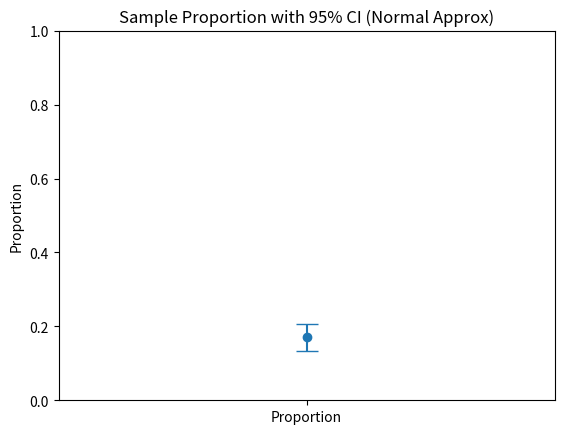
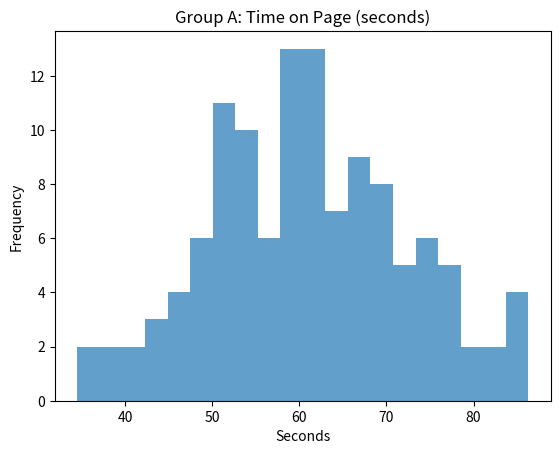
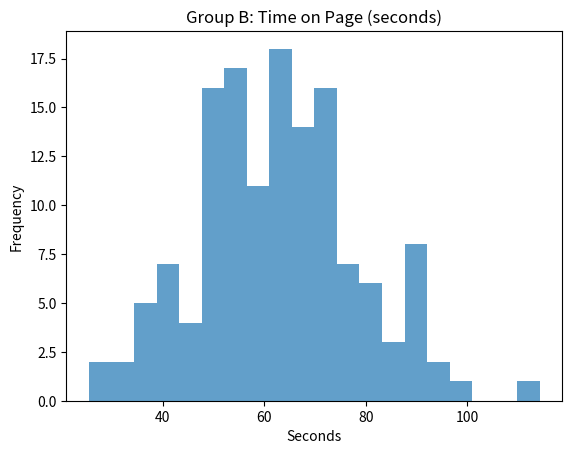
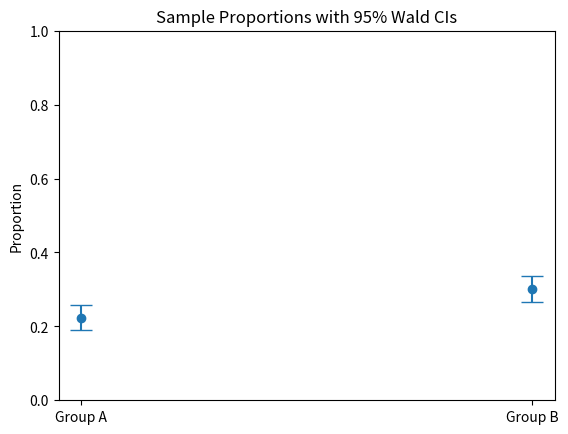
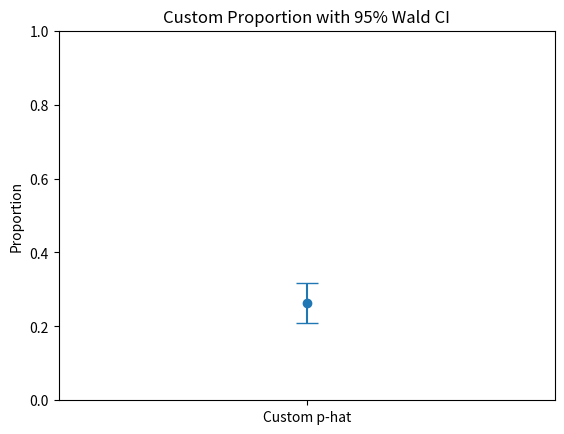
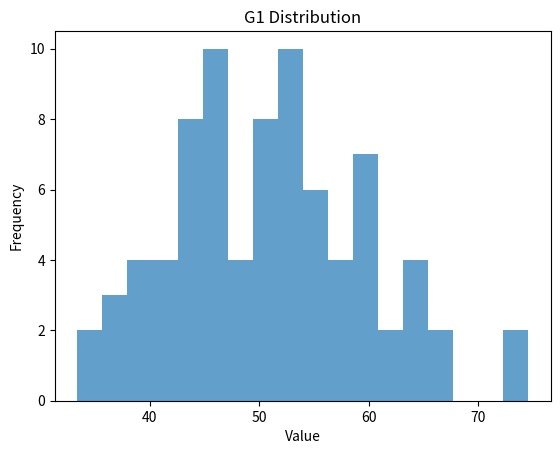
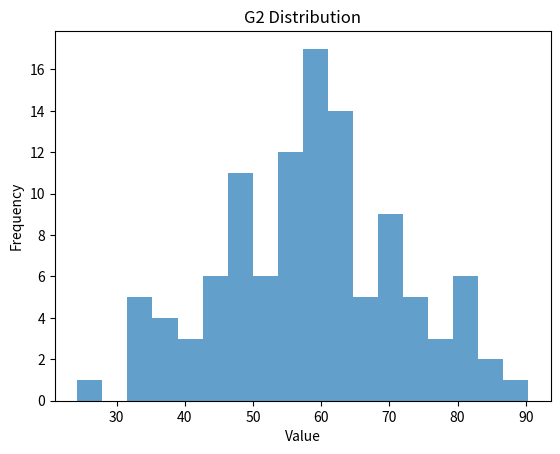
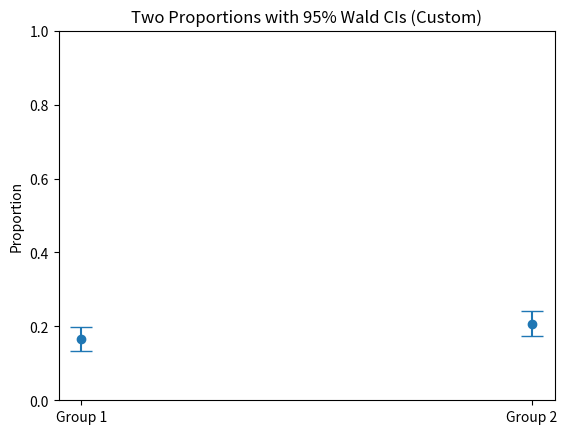

Write the Python code that produced these figures, in order.
# Setup
import numpy as np
import matplotlib.pyplot as plt
from scipy import stats

np.random.seed(42)  # reproducibility

def print_ci(label, low, high, conf=0.95):
    print(f"{label} {int(conf*100)}% CI: [{low:.4f}, {high:.4f}]")

def two_proportion_ztest(x1, n1, x2, n2, alternative="two-sided"):
    """Pooled two-proportion z-test for H0: p1 == p2.
    alternative in {"two-sided", "larger", "smaller"} refers to (p1 - p2).
    Returns (z, p).
    """
    p1_hat = x1 / n1
    p2_hat = x2 / n2
    p_pool = (x1 + x2) / (n1 + n2)
    se = np.sqrt(p_pool * (1 - p_pool) * (1/n1 + 1/n2))
    if se == 0:
        return np.nan, np.nan
    z = (p1_hat - p2_hat) / se
    if alternative == "two-sided":
        p = 2 * (1 - stats.norm.cdf(abs(z)))
    elif alternative == "larger":
        p = 1 - stats.norm.cdf(z)
    elif alternative == "smaller":
        p = stats.norm.cdf(z)
    else:
        raise ValueError("alternative must be 'two-sided', 'larger', or 'smaller'")
    return z, p


# Data generation
p_true = 0.18
n = 400
data = stats.bernoulli.rvs(p_true, size=n)
x = data.sum()
phat = x / n
print(f"n={n}, x={x}, phat={phat:.4f}")


res = stats.binomtest(k=x, n=n, p=0.20, alternative='two-sided')
print("Exact binomial test (p0=0.20): p-value =", f"{res.pvalue:.6f}")
ci_low95, ci_high95 = res.proportion_ci(confidence_level=0.95, method="exact")
print_ci("Exact (Clopper-Pearson)", ci_low95, ci_high95, conf=0.95)


z975 = stats.norm.ppf(0.975)
se = np.sqrt(phat*(1-phat)/n)
wald_low = phat - z975*se
wald_high = phat + z975*se
print_ci("Normal approx (Wald)", wald_low, wald_high)


plt.figure()
center = phat
err = (wald_high - wald_low)/2
plt.errorbar([0], [center], yerr=[err], fmt='o', capsize=8)
plt.xticks([0], ["Proportion"])
plt.title("Sample Proportion with 95% CI (Normal Approx)")
plt.ylabel("Proportion")
plt.ylim(0,1)
plt.show()


res15 = stats.binomtest(k=x, n=n, p=0.15, alternative='two-sided')
print("Exact binomial test (p0=0.15): p-value =", f"{res15.pvalue:.6f}")
ci_low90, ci_high90 = res15.proportion_ci(confidence_level=0.90, method="exact")
print_ci("Exact (Clopper-Pearson) 90%", ci_low90, ci_high90, conf=0.90)
print("\nObservation: The 90% CI is narrower than the 95% CI, as expected.")


# Generate data
nA, nB = 120, 140
muA, muB = 60, 65
sdA, sdB = 12, 16
A = np.random.normal(muA, sdA, size=nA)
B = np.random.normal(muB, sdB, size=nB)
print(f"A: n={nA}, mean={A.mean():.3f}, sd={A.std(ddof=1):.3f}")
print(f"B: n={nB}, mean={B.mean():.3f}, sd={B.std(ddof=1):.3f}")


t_welch, p_welch = stats.ttest_ind(A, B, equal_var=False)
print(f"Welch t = {t_welch:.4f}, p-value = {p_welch:.6f}")


plt.figure()
plt.hist(A, bins=20, alpha=0.7)
plt.title("Group A: Time on Page (seconds)")
plt.xlabel("Seconds"); plt.ylabel("Frequency")
plt.show()

plt.figure()
plt.hist(B, bins=20, alpha=0.7)
plt.title("Group B: Time on Page (seconds)")
plt.xlabel("Seconds"); plt.ylabel("Frequency")
plt.show()


# Equal-variance t-test
t_pooled, p_pooled = stats.ttest_ind(A, B, equal_var=True)
print(f"Pooled t-test: t = {t_pooled:.4f}, p-value = {p_pooled:.6f}")

# 95% CI for (mu_A - mu_B) under equal variances
meanA, meanB = A.mean(), B.mean()
s2A, s2B = A.var(ddof=1), B.var(ddof=1)
df = nA + nB - 2
Sp2 = ((nA-1)*s2A + (nB-1)*s2B) / df
SE_diff = np.sqrt(Sp2 * (1/nA + 1/nB))
tcrit = stats.t.ppf(0.975, df)
diff = meanA - meanB
ci_low = diff - tcrit*SE_diff
ci_high = diff + tcrit*SE_diff
print(f"Mean difference (A - B) = {diff:.3f}")
print_ci("Pooled t-based", ci_low, ci_high)


n1, n2 = 600, 650
p1_true, p2_true = 0.22, 0.27
x1 = stats.binom.rvs(n1, p1_true)
x2 = stats.binom.rvs(n2, p2_true)
p1_hat, p2_hat = x1/n1, x2/n2
print(f"A: x1={x1}, n1={n1}, p1_hat={p1_hat:.4f}")
print(f"B: x2={x2}, n2={n2}, p2_hat={p2_hat:.4f}")
z2s, p2s = two_proportion_ztest(x1, n1, x2, n2, alternative="two-sided")
print(f"Two-sided z = {z2s:.4f}, p-value = {p2s:.6f}")


z975 = stats.norm.ppf(0.975)
se1 = np.sqrt(p1_hat*(1-p1_hat)/n1)
se2 = np.sqrt(p2_hat*(1-p2_hat)/n2)
ci1 = (p1_hat - z975*se1, p1_hat + z975*se1)
ci2 = (p2_hat - z975*se2, p2_hat + z975*se2)

plt.figure()
plt.errorbar([0,1], [p1_hat, p2_hat], yerr=[(ci1[1]-ci1[0])/2, (ci2[1]-ci2[0])/2], fmt='o', capsize=8)
plt.xticks([0,1], ["Group A", "Group B"])
plt.title("Sample Proportions with 95% Wald CIs")
plt.ylabel("Proportion")
plt.ylim(0,1)
plt.show()


z1s, p1s = two_proportion_ztest(x1, n1, x2, n2, alternative='smaller')
print(f"One-sided test H1: p2>p1  => z = {z1s:.4f}, one-sided p-value = {p1s:.6f}")
if p1s < 0.05:
    print("Reject H0 at alpha = 0.05: evidence that p2 > p1.")
else:
    print("Fail to reject H0 at alpha = 0.05: insufficient evidence that p2 > p1.")


# Parameters (edit to explore)
p_custom = 0.30
n_custom = 250
data_c = stats.bernoulli.rvs(p_custom, size=n_custom)
x_c = data_c.sum()
phat_c = x_c / n_custom
print(f"Custom: n={n_custom}, x={x_c}, phat={phat_c:.4f}")

# Test H0: p = 0.25 (two-sided and one-sided 'greater')
res_ts = stats.binomtest(k=x_c, n=n_custom, p=0.25, alternative='two-sided')
res_gr = stats.binomtest(k=x_c, n=n_custom, p=0.25, alternative='greater')
print("Two-sided p-value:", f"{res_ts.pvalue:.6f}")
print("One-sided (p>0.25) p-value:", f"{res_gr.pvalue:.6f}")
ci90 = res_ts.proportion_ci(confidence_level=0.90, method='exact')
ci95 = res_ts.proportion_ci(confidence_level=0.95, method='exact')
ci99 = res_ts.proportion_ci(confidence_level=0.99, method='exact')
print_ci("Exact 90%", ci90.low, ci90.high, 0.90)
print_ci("Exact 95%", ci95.low, ci95.high, 0.95)
print_ci("Exact 99%", ci99.low, ci99.high, 0.99)

# Plot point estimate with 95% Wald CI
z975 = stats.norm.ppf(0.975)
se_c = np.sqrt(phat_c*(1-phat_c)/n_custom)
wald_low_c = phat_c - z975*se_c
wald_high_c = phat_c + z975*se_c
plt.figure()
plt.errorbar([0], [phat_c], yerr=[(wald_high_c - wald_low_c)/2], fmt='o', capsize=8)
plt.xticks([0], ["Custom p-hat"])
plt.title("Custom Proportion with 95% Wald CI")
plt.ylabel("Proportion")
plt.ylim(0,1)
plt.show()


# Parameters (edit to explore)
n1m, n2m = 80, 110
mu1m, mu2m = 50, 55
sd1m, sd2m = 10, 14
G1 = np.random.normal(mu1m, sd1m, size=n1m)
G2 = np.random.normal(mu2m, sd2m, size=n2m)
print(f"G1: n={n1m}, mean={G1.mean():.2f}, sd={G1.std(ddof=1):.2f}")
print(f"G2: n={n2m}, mean={G2.mean():.2f}, sd={G2.std(ddof=1):.2f}")

# Welch and pooled tests
t_w, p_w = stats.ttest_ind(G1, G2, equal_var=False)
t_p, p_p = stats.ttest_ind(G1, G2, equal_var=True)
print(f"Welch: t={t_w:.4f}, p={p_w:.6f}")
print(f"Pooled: t={t_p:.4f}, p={p_p:.6f}")

# 95% pooled CI for (mu1 - mu2)
s2_1, s2_2 = G1.var(ddof=1), G2.var(ddof=1)
dfm = n1m + n2m - 2
Sp2m = ((n1m-1)*s2_1 + (n2m-1)*s2_2) / dfm
SEm = np.sqrt(Sp2m*(1/n1m + 1/n2m))
tcritm = stats.t.ppf(0.975, dfm)
diffm = G1.mean() - G2.mean()
ciL, ciH = diffm - tcritm*SEm, diffm + tcritm*SEm
print_ci("Pooled t-based 95%", ciL, ciH)

# Plots
plt.figure()
plt.hist(G1, bins=18, alpha=0.7)
plt.title("G1 Distribution")
plt.xlabel("Value"); plt.ylabel("Frequency")
plt.show()

plt.figure()
plt.hist(G2, bins=18, alpha=0.7)
plt.title("G2 Distribution")
plt.xlabel("Value"); plt.ylabel("Frequency")
plt.show()


# Parameters (edit to explore)
n1p, n2p = 500, 520
pp1, pp2 = 0.18, 0.22
xx1 = stats.binom.rvs(n1p, pp1)
xx2 = stats.binom.rvs(n2p, pp2)
ph1, ph2 = xx1/n1p, xx2/n2p
print(f"xx1={xx1}, n1p={n1p}, ph1={ph1:.4f}")
print(f"xx2={xx2}, n2p={n2p}, ph2={ph2:.4f}")

# Two-sided and one-sided tests
z_ts, p_ts = two_proportion_ztest(xx1, n1p, xx2, n2p, alternative='two-sided')
z_gt, p_gt = two_proportion_ztest(xx1, n1p, xx2, n2p, alternative='smaller')  # H1: p2>p1
print(f"Two-sided: z={z_ts:.4f}, p={p_ts:.6f}")
print(f"One-sided (p2>p1): z={z_gt:.4f}, p={p_gt:.6f}")

# Plot Wald CIs
z975 = stats.norm.ppf(0.975)
se_1 = np.sqrt(ph1*(1-ph1)/n1p)
se_2 = np.sqrt(ph2*(1-ph2)/n2p)
ci_1 = (ph1 - z975*se_1, ph1 + z975*se_1)
ci_2 = (ph2 - z975*se_2, ph2 + z975*se_2)
plt.figure()
plt.errorbar([0,1], [ph1, ph2], yerr=[(ci_1[1]-ci_1[0])/2, (ci_2[1]-ci_2[0])/2], fmt='o', capsize=8)
plt.xticks([0,1], ["Group 1", "Group 2"])
plt.title("Two Proportions with 95% Wald CIs (Custom)")
plt.ylabel("Proportion")
plt.ylim(0,1)
plt.show()
